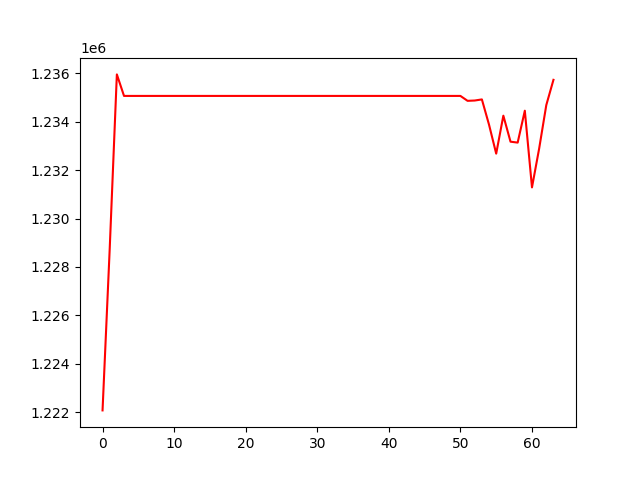

The data file committed next to this chart (first rows):
, 0
0, 1222082
1, 1228742
2, 1235947
3, 1235059
4, 1235059
5, 1235059
6, 1235059
7, 1235059
8, 1235059
9, 1235059
10, 1235059
11, 1235059
12, 1235059
13, 1235059
14, 1235059
15, 1235059
16, 1235059
17, 1235059
18, 1235059
19, 1235059
20, 1235059
21, 1235059
22, 1235059
23, 1235059
24, 1235059
25, 1235059
26, 1235059
27, 1235059
28, 1235059
29, 1235059
30, 1235059
31, 1235059
32, 1235059
33, 1235059
34, 1235059
35, 1235059
36, 1235059
37, 1235059
38, 1235059
39, 1235059
40, 1235059
41, 1235059
42, 1235059
43, 1235059
44, 1235059
45, 1235059
46, 1235059
47, 1235059
48, 1235059
49, 1235059
50, 1235059
51, 1234856
52, 1234869
53, 1234915
54, 1233870
55, 1232677
56, 1234244
57, 1233171
58, 1233133
59, 1234448
... 4 more rows
